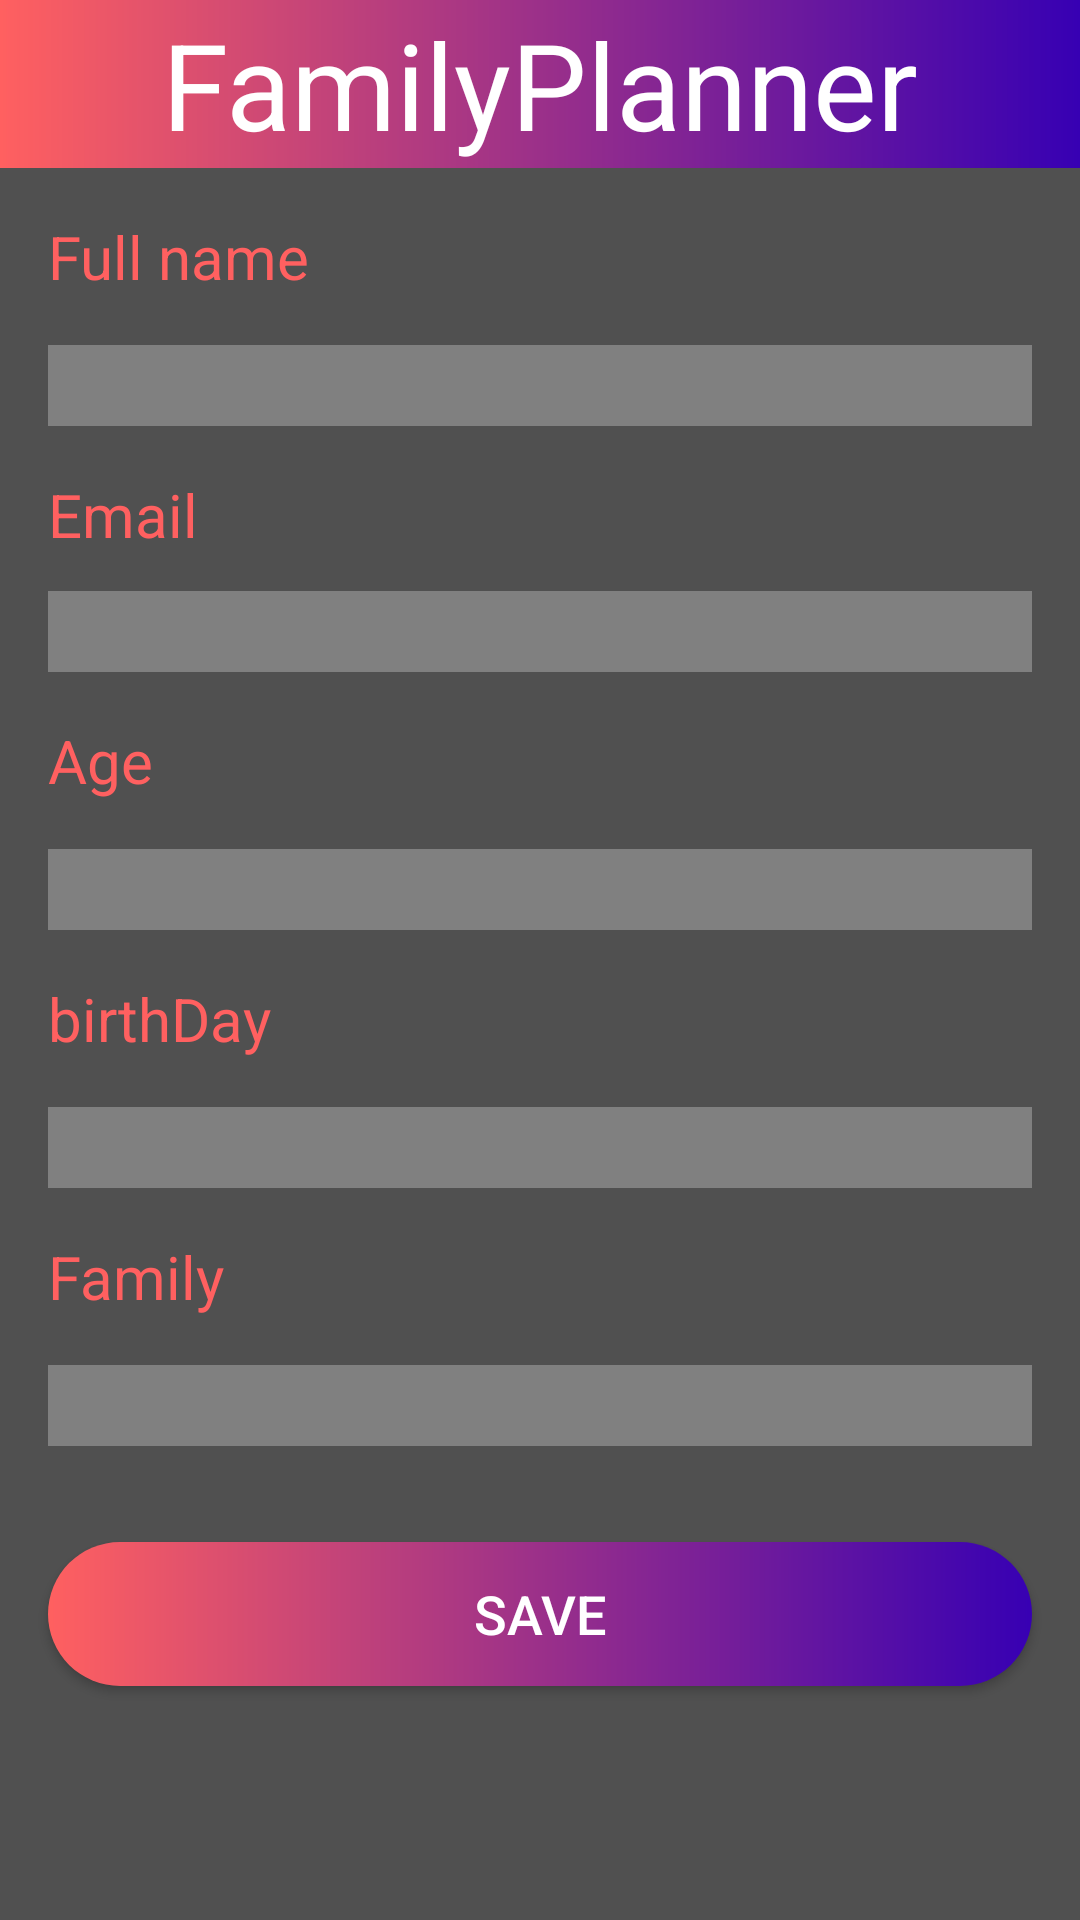

Android layout source for this screen:
<!-- AndroidManifest.xml: application theme AppTheme -->
<!-- res/layout/activity_edit_profile.xml -->
<?xml version="1.0" encoding="utf-8"?>
<androidx.constraintlayout.widget.ConstraintLayout xmlns:android="http://schemas.android.com/apk/res/android"
    xmlns:app="http://schemas.android.com/apk/res-auto"
    xmlns:tools="http://schemas.android.com/tools"
    android:layout_width="match_parent"
    android:layout_height="match_parent"
    tools:context=".EditProfileActivity"
    android:background="@color/darkGray">

    <com.google.android.material.appbar.AppBarLayout
        android:id="@+id/appBarLayout"
        android:layout_width="match_parent"
        android:layout_height="wrap_content"
        android:theme="@style/AppTheme.AppBarOverlay"
        tools:ignore="MissingConstraints">

        <androidx.appcompat.widget.Toolbar
            android:id="@+id/toolbar"
            android:layout_width="match_parent"
            android:layout_height="?attr/actionBarSize"
            android:background="@drawable/gradient"
            app:popupTheme="@style/AppTheme.PopupOverlay">

            <TextView
                android:id="@+id/toolbarTitle"
                android:layout_width="wrap_content"
                android:layout_height="wrap_content"
                android:layout_gravity="center"
                android:text="@string/FamilyPlanner"
                android:textColor="@android:color/white"
                android:textSize="40sp" />

        </androidx.appcompat.widget.Toolbar>

    </com.google.android.material.appbar.AppBarLayout>

    <TextView
        android:id="@+id/NameLable"
        android:layout_width="wrap_content"
        android:layout_height="wrap_content"
        android:layout_marginStart="16dp"
        android:textSize="20sp"
        android:textColor="@color/colorPrimary"
        android:layout_marginTop="16dp"
        android:text="@string/fullName"
        app:layout_constraintStart_toStartOf="parent"
        app:layout_constraintTop_toBottomOf="@+id/appBarLayout" />

    <EditText
        android:id="@+id/NameET"
        style="@style/EditText"
        android:layout_width="0dp"
        android:layout_height="wrap_content"
        android:layout_marginTop="16dp"
        android:layout_marginEnd="16dp"
        android:textColor="@color/colorPrimary"
        android:textSize="20sp"
        android:inputType="text"
        android:textStyle="bold"
        app:layout_constraintEnd_toEndOf="parent"
        app:layout_constraintStart_toStartOf="@+id/NameLable"
        app:layout_constraintTop_toBottomOf="@+id/NameLable" />

    <TextView
        android:id="@+id/emailLable"
        android:layout_width="wrap_content"
        android:layout_height="wrap_content"
        android:layout_marginTop="16dp"
        android:textSize="20sp"
        android:textColor="@color/colorPrimary"
        android:text="@string/email"
        app:layout_constraintStart_toStartOf="@+id/NameLable"
        app:layout_constraintTop_toBottomOf="@+id/NameET" />

    <TextView
        android:id="@+id/EmailTV"
        style="@style/EditText"
        android:layout_width="0dp"
        android:layout_height="wrap_content"
        android:layout_marginTop="12dp"
        android:textColor="@color/colorPrimary"
        android:textSize="20sp"
        android:textStyle="bold"
        app:layout_constraintEnd_toEndOf="@+id/NameET"
        app:layout_constraintHorizontal_bias="0.0"
        app:layout_constraintStart_toStartOf="@+id/emailLable"
        app:layout_constraintTop_toBottomOf="@+id/emailLable" />

    <TextView
        android:id="@+id/ageLable"
        android:layout_width="wrap_content"
        android:layout_height="wrap_content"
        android:textSize="20sp"
        android:textColor="@color/colorPrimary"
        android:layout_marginTop="16dp"
        android:text="@string/age"
        app:layout_constraintStart_toStartOf="@+id/EmailTV"
        app:layout_constraintTop_toBottomOf="@+id/EmailTV" />

    <TextView
        android:id="@+id/ageTV"
        style="@style/EditText"
        android:layout_width="0dp"
        android:layout_height="wrap_content"
        android:layout_marginTop="16dp"
        android:textColor="@color/colorPrimary"
        android:textSize="20sp"
        android:textStyle="bold"
        app:layout_constraintEnd_toEndOf="@+id/EmailTV"
        app:layout_constraintStart_toStartOf="@+id/ageLable"
        app:layout_constraintTop_toBottomOf="@+id/ageLable" />

    <TextView
        android:id="@+id/BirthdayLable"
        android:layout_width="wrap_content"
        android:layout_height="wrap_content"
        android:layout_marginTop="16dp"
        android:textSize="20sp"
        android:textColor="@color/colorPrimary"
        android:text="@string/birthDay"
        app:layout_constraintStart_toStartOf="@+id/ageTV"
        app:layout_constraintTop_toBottomOf="@+id/ageTV" />

    <EditText
        android:id="@+id/BirthdayET"
        style="@style/EditText"
        android:layout_width="0dp"
        android:layout_height="wrap_content"
        android:layout_marginTop="16dp"
        android:inputType="date"
        android:textColor="@color/colorPrimary"
        android:focusableInTouchMode="false"
        android:textSize="20sp"
        android:textStyle="bold"
        app:layout_constraintEnd_toEndOf="@+id/EmailTV"
        app:layout_constraintStart_toStartOf="@+id/ageTV"
        app:layout_constraintTop_toBottomOf="@+id/BirthdayLable" />

    <TextView
        android:id="@+id/familyLable"
        android:layout_width="wrap_content"
        android:layout_height="wrap_content"
        android:layout_marginTop="16dp"
        android:textSize="20sp"
        android:textColor="@color/colorPrimary"
        android:text="@string/family"
        app:layout_constraintStart_toStartOf="@+id/BirthdayLable"
        app:layout_constraintTop_toBottomOf="@+id/BirthdayET" />

    <TextView
        android:id="@+id/FamilyTV"
        style="@style/EditText"
        android:layout_width="0dp"
        android:layout_height="wrap_content"
        android:layout_marginTop="16dp"
        android:textColor="@color/colorPrimary"
        android:textSize="20sp"
        android:textStyle="bold"
        app:layout_constraintEnd_toEndOf="@+id/EmailTV"
        app:layout_constraintStart_toStartOf="@+id/familyLable"
        app:layout_constraintTop_toBottomOf="@+id/familyLable" />

    <Button
        android:id="@+id/SaveBTN"
        android:layout_width="0dp"
        android:layout_height="wrap_content"
        android:layout_marginTop="32dp"
        android:textSize="18sp"
        android:background="@drawable/listboxgradient"
        android:text="@string/Save"
        android:textColor="@android:color/white"
        app:layout_constraintEnd_toEndOf="@+id/FamilyTV"
        app:layout_constraintStart_toStartOf="@+id/FamilyTV"
        app:layout_constraintTop_toBottomOf="@+id/FamilyTV" />


</androidx.constraintlayout.widget.ConstraintLayout>
<!-- resources referenced by this layout -->
<resources>
  <color name="colorPrimary">#ff6060</color>
  <color name="darkGray">#505050</color>
  <!-- drawable gradient (drawable-v24) -->
  <?xml version="1.0" encoding="utf-8"?>
  <shape xmlns:android="http://schemas.android.com/apk/res/android"
      android:shape="rectangle">
      <gradient
          android:type="linear"
          android:endColor="@color/colorPrimaryDark"
          android:startColor="@color/colorPrimary"
          android:angle="0"/>
  </shape>
  <!-- drawable listboxgradient (drawable-v24) -->
  <?xml version="1.0" encoding="utf-8"?>
  <shape xmlns:android="http://schemas.android.com/apk/res/android"
      android:shape="rectangle">
      <gradient
          android:type="linear"
          android:endColor="@color/colorPrimaryDark"
          android:startColor="@color/colorPrimary"
          android:angle="0"/>
      <corners android:radius="24dp"/>
  </shape>
  <string name="FamilyPlanner">FamilyPlanner</string>
  <string name="Save">Save</string>
  <string name="age">Age</string>
  <string name="birthDay">birthDay</string>
  <string name="email">Email</string>
  <string name="family">Family</string>
  <string name="fullName">Full name</string>
  <style name="AppTheme.AppBarOverlay" parent="ThemeOverlay.AppCompat.Dark.ActionBar" />
  <style name="AppTheme.PopupOverlay" parent="ThemeOverlay.AppCompat.Light" />
  <style name="EditText">
          <item name="android:background">@color/backgroundEditText</item>
          <item name="android:textColor">@android:color/white</item>
      </style>
  <style name="AppTheme" parent="Theme.AppCompat.Light.NoActionBar">
          
          <item name="backgroundColor">@color/darkGray</item>
          <item name="colorPrimary">@color/colorPrimary</item>
          <item name="colorPrimaryDark">@color/colorPrimaryDark</item>
          <item name="colorAccent">@color/colorAccent</item>
      </style>
  <color name="colorPrimaryDark">#3700B3</color>
  <color name="backgroundEditText">#808080</color>
  <color name="colorAccent">#4a00d4</color>
</resources>
